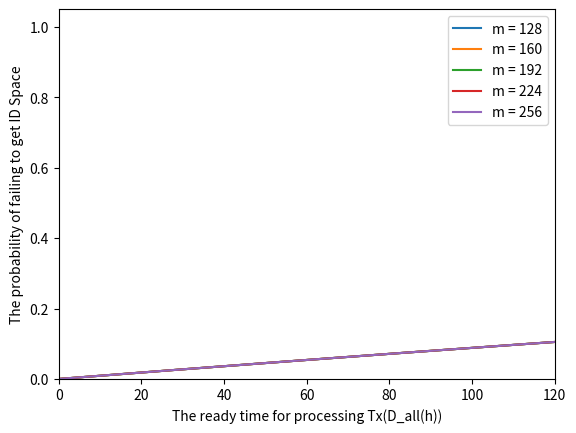

Generate this figure with matplotlib:
import scipy.special as spys
import scipy.misc as spym # コンビネーション用 

import numpy as np
import math 
import matplotlib.pyplot as plt

# z + zDash = 1.0に注意
def func(lamb, Delay): 
    return 1 - np.exp(- lamb * Delay)

#### パラメータの設定 ####
# 有効ブロックハッシュ(Ethereumが辿れる前のブロックハッシュ数)
m = np.arange(128, 257, 32)
num = len(m)
# 255ブロック先まで作られてしまっていたらもうデータベース更新はない
# 254ブロックまでだったら作成されてても255ブロック目で取り込まれる
# M = m - 1 
# ハッシュレート[block/sec]
lamb = 1 / (3600 * 3) # 3時間に一回とする3600 * 3
lamb_a = lamb * 10 # attacker 100倍のハッシュレート

# データの作成
# 遅延時間
stride = 0.2
start = stride
end = 120
Delay = np.arange(start, end, stride)
y = [None] * num
print(y)
print(m[3])
for i in range(num): 
    y[i] = func(lamb_a, Delay)

print(Delay)
print(lamb)
print(lamb * Delay)

# グラフの描画
for i in range(num):
    string = "m = " + str(m[i])
    plt.plot(Delay, y[i], label=string)
    

plt.xlabel("The ready time for processing Tx(D_all(h))")
plt.ylabel("The probability of failing to get ID Space")

plt.legend()

plt.xlim(xmin=0)
plt.xlim(xmax=end) # 10100)
plt.ylim(ymin=0.0)
plt.ylim(ymax=1.05)
plt.show()

